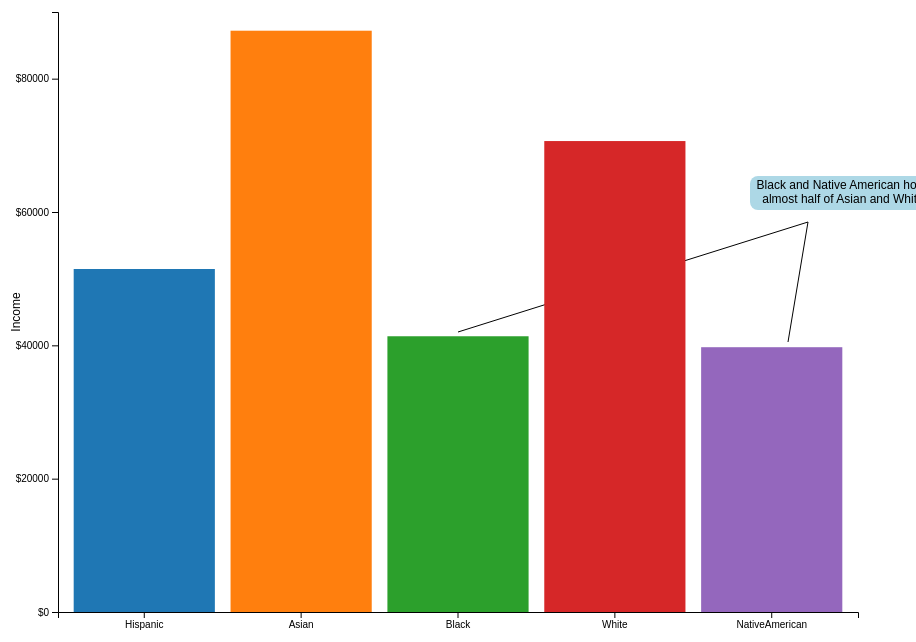
D3 v5 page, settled after 480 driven frames (8 s of simulated time); the page loaded 1 data file(s).


  var width = 900;
  var height = 700;
  var margin = 50;
  var tooltip = d3.select(".tooltip")

  async function init() {
    const data = await d3.csv('us_household_income_race.csv');
    console.log(data.length)
    var xs = d3.scaleBand().domain(d3.range(data.length)).range([0,(width-2*margin)]).padding(0.1)
    var ys = d3.scaleLinear().domain([0,d3.max(data, d => d.medianIncome)]).nice().range([(height-2*margin),0]);

    var dataDomain = data.map(function (d){ return d.race; })
    var colorScheme = d3.scaleOrdinal().domain(dataDomain).range(d3.schemeCategory10)

    d3.select("svg")
    .append("g").attr("transform","translate("+margin+","+margin+")")
    .selectAll().data(data).enter()
    .append("rect")
    .attr("x", function(d, i){return xs(i);})
    .attr("y", function(d){return ys(d.medianIncome);})
    .attr("height", d => (height-2*margin)-ys(d.medianIncome))
    .attr("width", xs.bandwidth())
    .attr("fill", function(d){return colorScheme(d.race);} )
    .on("mouseover", function() { tooltip.style("display", null); })
    .on("mouseout", function() { tooltip.style("display", "none"); })
    .on("mousemove", function(d) {
          var xPosition = d3.mouse(this)[0];
          var yPosition = d3.mouse(this)[1]+90;
          tooltip.style("left", xPosition);
          tooltip.style("top", yPosition);
          tooltip.text("Median Income $" +d.medianIncome);
        });

   d3.select("svg")
    .append("g").attr("transform","translate("+margin+","+margin+")")
    .call(d3.axisLeft(ys)
    .ticks(5)
    .tickFormat(d3.format("$"))
    )

    d3.select("svg")
    .append("g").attr("transform","translate(" + margin + "," + (height-margin) + ")")
    .call(d3.axisBottom(xs)
    .tickFormat(i => data[i].race)
    )

    d3.select("svg")
    .append("text")
    .attr("transform", "rotate(-90)")
    .attr("y", 0 )
    .attr("x",0 - (height / 2))
    .attr("dy", "1em")
    .attr("class","font")
    .style("text-anchor", "middle")
    .text("Income");
  }


### data: us_household_income_race.csv
race, medianIncome
Hispanic, 51450
Asian, 87194
Black, 41361
White, 70642
NativeAmerican, 39719